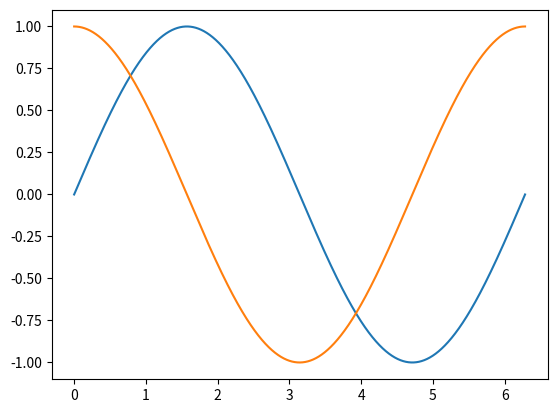

Write the Python code that produced this figure.
import numpy as np 
import matplotlib.pyplot as plt

x = np.linspace(0, 2 * np.pi, 10000000)
y = np.sin(x)
y2 = np.cos(x)

plt.plot(x, y)
plt.plot(x, y2)
plt.show()
